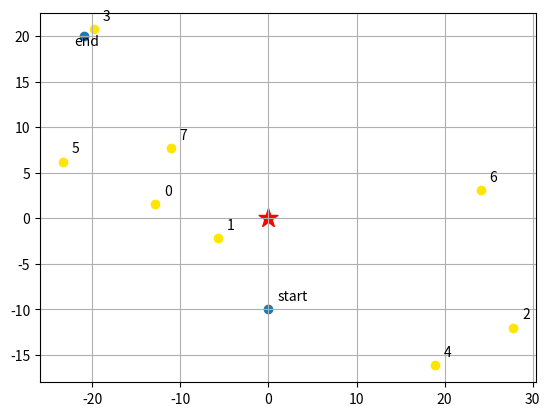

Python code for this plot: (Note: this script raises an exception after producing the figure.)
import matplotlib.pyplot as plt
import numpy as np

DIST_MAX=10
station=np.array([[-12.856353,1.524696],[-5.68875,-2.168163],[27.818487,-12.002319],[-19.774317,20.724144],[18.884097,-16.146504],[-23.383704,6.219774],[24.125517,3.064488],[-11.09844,7.70784]])
solve_list=[]
start=np.array([0,-10])
end=np.array([-21,20])

# 画出连接ij两个站点的线段
def draw_line(i,j,c=0):
    color=['r','b']
    plt.plot([station[i][0],station[j][0]],[station[i][1],station[j][1]],Color=color[c],Linewidth=2)

# 画出散点
def draw_point():
    plt.grid()
    for point in station:
        plt.scatter(point[0],point[1],color=[1,0.9,0])
        plt.text(point[0]+1,point[1]+1,(np.argwhere(station==point)[0][0]))
    plt.scatter(0,0,s=200,marker='*',color='r',label="Centre")

# 画出端点和点i的连线
def draw_link(endpoint,i,c=0):
    color=['r','b']
    plt.plot([station[i][0],endpoint[0]],[station[i][1],endpoint[1]],Color=color[c],Linewidth=2)

# 对于一个端点返回最近的点的索引
def find_closed(endpoint):
    dist=[]
    for point in station:
        dist.append(np.linalg.norm(endpoint-point)) 
    return dist.index(min(dist))

def solve(now,close_end):
    next = find_next(now,close_end)
    if(next==close_end):
        return
    solve_list.append(next)
    solve(next,close_end)

def find_next(now,close_end):
    if(np.linalg.norm( station[now]-station[close_end] ) < DIST_MAX):
        return close_end
    dist=[]
    for point in station:
        np.dot(station[close_end]-station[now],point-station[now])
    # 对内积序列进行小到大排序，argsort返回索引
    close_index_list=np.argsort(dist)
    for index in close_index_list[::-1]:
        if( np.linalg.norm(station[now]-station [index] ) < DIST_MAX ):
            return index
    # 所有投影都不满足，直接走向最终点
    return close_end

if __name__ == '__main__':
    # 画散点
    draw_point()
    # 画端点
    plt.scatter([start[0],end[0]],[start[1],end[1]])
    plt.text(start[0]+1,start[1]+1,'start')
    plt.text(end[0]-1,end[1]-1,'end')
    # 画路径
    # 找最近点
    close_end=find_closed(end)
    close_start=find_closed(start)
    draw_link(end,close_end)
    draw_link(start,close_start)
    # 寻点存在solve_list中
    solve_list.append(close_start).append(close_start)
    solve(close_start,close_end)
    solve_list.append(close_end)
    print(solve_list)
    for i in range(len(solve_list)):
        draw_line(solve_list[i-1],solve_list[i])

    # 画图
    plt.legend(loc='best')
    plt.show()







